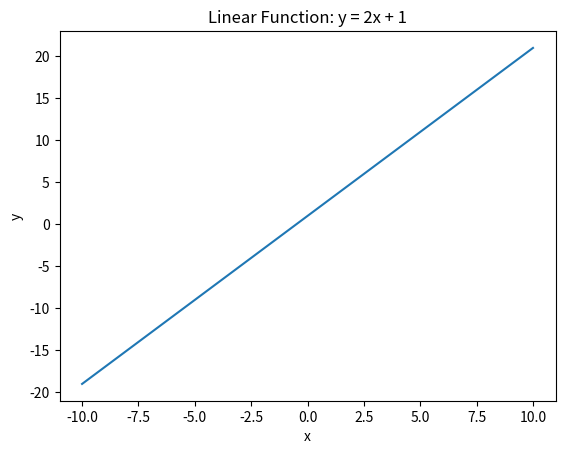

Write the Python code that produced this figure.
import numpy as np
import matplotlib.pyplot as plt

# Define function
def linear_function(x):
    return 2 * x + 1

# Generate data
x = np.linspace(-10, 10, 100)
y = linear_function(x)

# Plot
plt.plot(x, y)
plt.title('Linear Function: y = 2x + 1')
plt.xlabel('x')
plt.ylabel('y')
plt.show()
